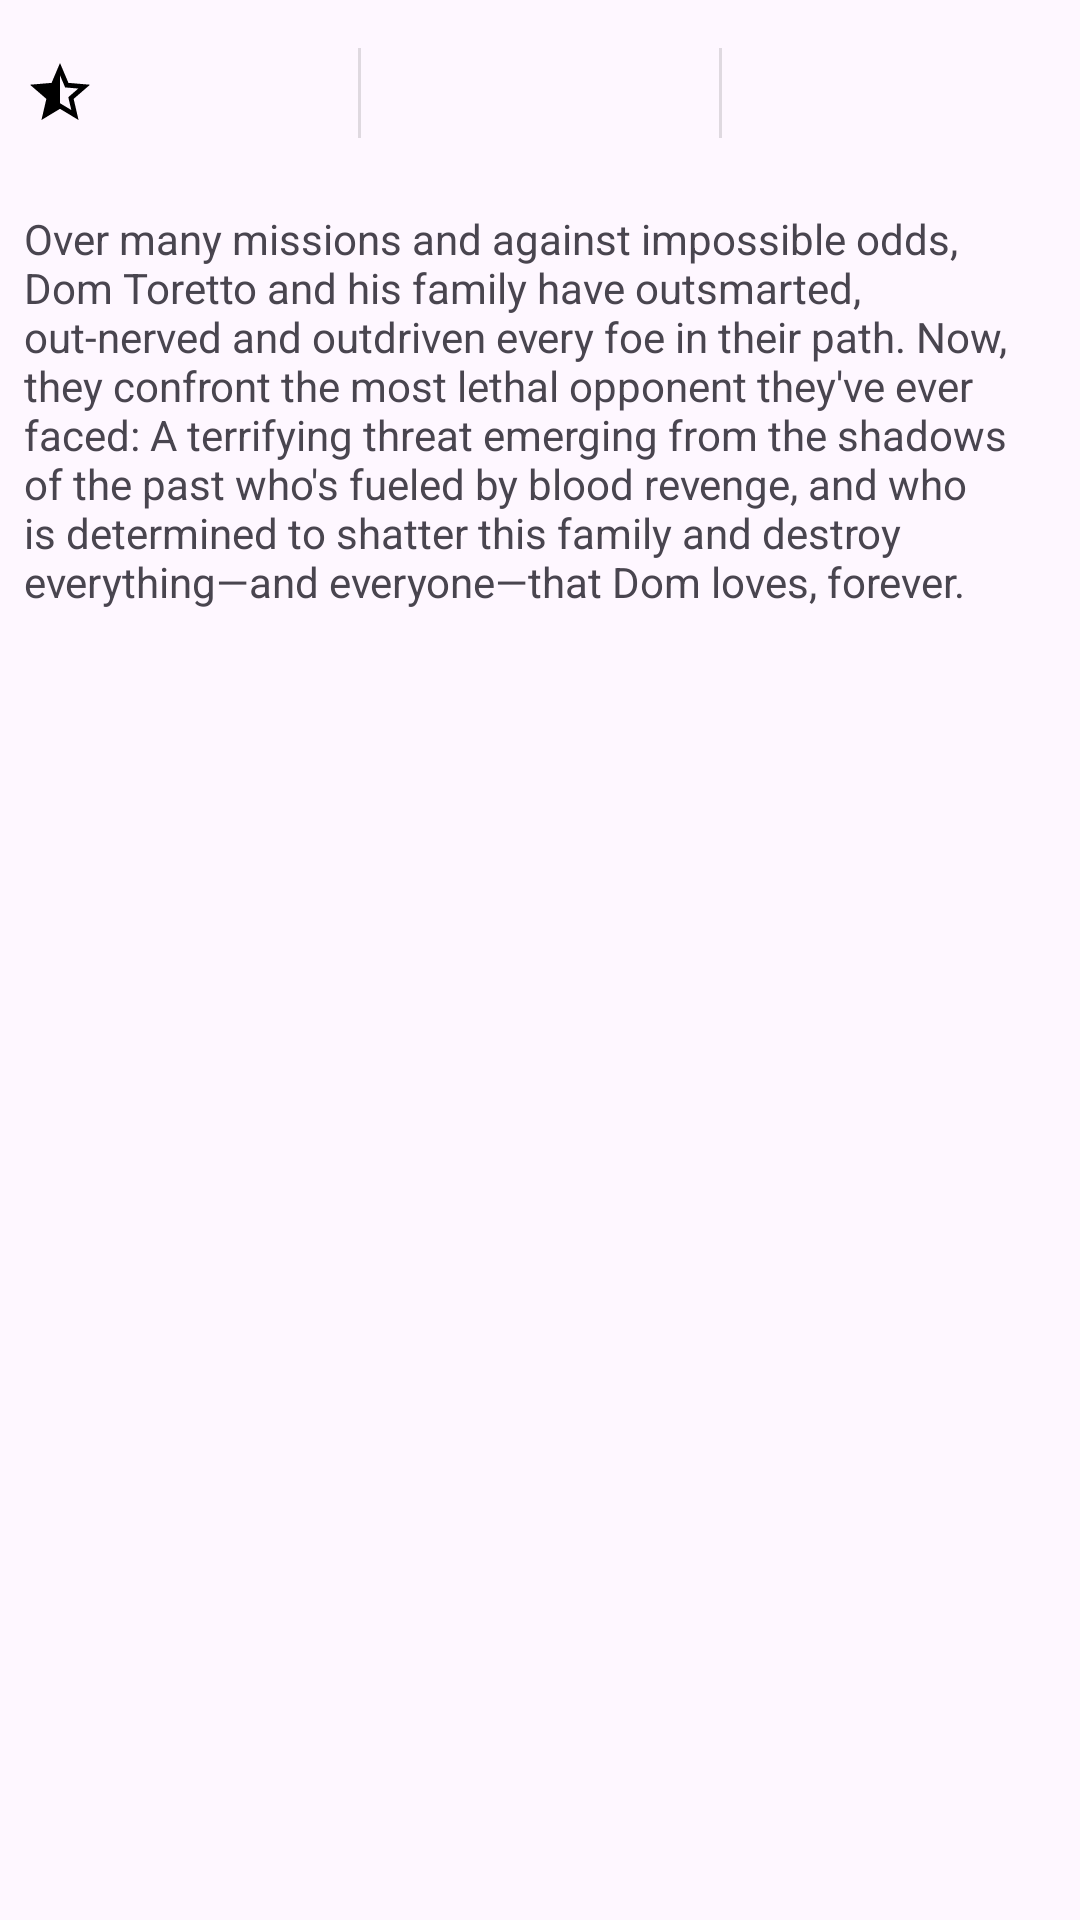

Android layout source for this screen:
<!-- AndroidManifest.xml: application theme Theme.CineTrove -->
<!-- res/layout/fragment_detail.xml -->
<?xml version="1.0" encoding="utf-8"?>
<androidx.constraintlayout.widget.ConstraintLayout xmlns:android="http://schemas.android.com/apk/res/android"
    xmlns:app="http://schemas.android.com/apk/res-auto"
    xmlns:tools="http://schemas.android.com/tools"
    android:layout_width="match_parent"
    android:layout_height="match_parent"
    tools:context=".ui.detail.DetailFragment">






    <androidx.viewpager2.widget.ViewPager2
        android:id="@+id/viewPagerDetail"
        android:layout_width="match_parent"
        android:layout_height="match_parent" />




    <androidx.constraintlayout.widget.Group
        android:id="@+id/movieDetailGroup"
        android:layout_width="wrap_content"
        android:layout_height="wrap_content"
        android:visibility="gone"
        app:constraint_referenced_ids="imageViewDetail"
        tools:visibility="visible" />



    <ImageView
        android:id="@+id/imageViewDetail"
        android:layout_width="0dp"
        android:layout_height="300dp"
        android:scaleType="centerCrop"
        app:layout_constraintEnd_toEndOf="parent"
        app:layout_constraintStart_toStartOf="parent"
        app:layout_constraintTop_toTopOf="parent"
        tools:src="@tools:sample/avatars" />

    <View
        android:id="@+id/divider"
        android:layout_width="1dp"
        android:layout_height="30dp"
        android:layout_marginTop="16dp"
        android:background="?android:attr/listDivider"
        app:layout_constraintEnd_toStartOf="@+id/divider2"
        app:layout_constraintHorizontal_bias="0.5"
        app:layout_constraintStart_toStartOf="parent"
        app:layout_constraintTop_toBottomOf="@+id/imageViewDetail" />

    <View
        android:id="@+id/divider2"
        android:layout_width="1dp"
        android:layout_height="30dp"
        android:background="?android:attr/listDivider"
        app:layout_constraintEnd_toEndOf="parent"
        app:layout_constraintHorizontal_bias="0.5"
        app:layout_constraintStart_toEndOf="@+id/divider"
        app:layout_constraintTop_toTopOf="@+id/divider" />

    <ImageView
        android:id="@+id/imageViewDetailVote"
        android:layout_width="wrap_content"
        android:layout_height="wrap_content"
        android:layout_marginStart="8dp"
        android:src="@drawable/ic_star"
        app:layout_constraintBottom_toBottomOf="@+id/divider"
        app:layout_constraintStart_toStartOf="parent"
        app:layout_constraintTop_toTopOf="@+id/divider"
        app:tint="@color/black" />

    <TextView
        android:id="@+id/textViewDetailVote"
        android:layout_width="0dp"
        android:layout_height="wrap_content"
        android:layout_marginStart="8dp"
        android:layout_marginEnd="8dp"
        app:layout_constraintBottom_toBottomOf="@+id/imageViewDetailVote"
        app:layout_constraintEnd_toStartOf="@+id/divider"
        app:layout_constraintStart_toEndOf="@+id/imageViewDetailVote"
        app:layout_constraintTop_toTopOf="@+id/imageViewDetailVote"
        tools:text="4.567" />

    <ImageView
        android:id="@+id/imageViewStudio"
        android:layout_width="wrap_content"
        android:layout_height="wrap_content"
        android:layout_marginStart="8dp"
        android:src="@drawable/ic_building"
        app:layout_constraintBottom_toBottomOf="@+id/divider"
        app:layout_constraintStart_toEndOf="@+id/divider"
        app:layout_constraintTop_toTopOf="@+id/divider"
        app:tint="@color/black" />

    <TextView
        android:id="@+id/textViewDetailStudio"
        android:layout_width="0dp"
        android:layout_height="wrap_content"
        android:layout_marginStart="8dp"
        android:layout_marginEnd="8dp"
        app:layout_constraintBottom_toBottomOf="@+id/imageViewStudio"
        app:layout_constraintEnd_toStartOf="@+id/divider2"
        app:layout_constraintStart_toEndOf="@+id/imageViewStudio"
        app:layout_constraintTop_toTopOf="@+id/imageViewStudio"
        tools:text="Universal Studios" />

    <ImageView
        android:id="@+id/imageViewLanguage"
        android:layout_width="wrap_content"
        android:layout_height="wrap_content"
        android:layout_marginStart="8dp"
        android:src="@drawable/ic_language"
        app:layout_constraintBottom_toBottomOf="@+id/divider2"
        app:layout_constraintStart_toEndOf="@+id/divider2"
        app:layout_constraintTop_toTopOf="@+id/divider2"
        app:tint="@color/black" />

    <TextView
        android:id="@+id/textViewDetailLanguage"
        android:layout_width="0dp"
        android:layout_height="wrap_content"
        android:layout_marginStart="8dp"
        android:layout_marginEnd="8dp"
        app:layout_constraintBottom_toBottomOf="@+id/imageViewLanguage"
        app:layout_constraintEnd_toEndOf="parent"
        app:layout_constraintStart_toEndOf="@+id/imageViewLanguage"
        app:layout_constraintTop_toTopOf="@+id/imageViewLanguage"
        tools:text="English" />

    <ScrollView
        android:layout_width="0dp"
        android:layout_height="0dp"
        app:layout_constraintTop_toBottomOf="@+id/divider"
        app:layout_constraintStart_toStartOf="parent"
        app:layout_constraintEnd_toEndOf="parent"
        app:layout_constraintBottom_toBottomOf="parent"
        android:layout_marginTop="24dp"
        android:layout_marginStart="8dp"
        android:layout_marginEnd="8dp"
        android:layout_marginBottom="8dp">

        <TextView
            android:id="@+id/textViewDetailOverview"
            android:layout_width="match_parent"
            android:layout_height="wrap_content"
            android:text="Over many missions and against impossible odds, Dom Toretto and his family have outsmarted, out-nerved and outdriven every foe in their path. Now, they confront the most lethal opponent they've ever faced: A terrifying threat emerging from the shadows of the past who's fueled by blood revenge, and who is determined to shatter this family and destroy everything—and everyone—that Dom loves, forever." />
    </ScrollView>

    <ProgressBar
        android:id="@+id/progressBarDetail"
        style="?android:attr/progressBarStyle"
        android:layout_width="wrap_content"
        android:layout_height="wrap_content"
        android:visibility="gone"
        app:layout_constraintBottom_toBottomOf="parent"
        app:layout_constraintEnd_toEndOf="parent"
        app:layout_constraintHorizontal_bias="0.5"
        app:layout_constraintStart_toStartOf="parent"
        app:layout_constraintTop_toTopOf="parent"
        app:layout_constraintVertical_bias="0.5" />

    <TextView
        android:id="@+id/textViewErrorDetail"
        android:layout_width="0dp"
        android:layout_height="wrap_content"
        android:layout_marginStart="16dp"
        android:layout_marginEnd="16dp"
        android:gravity="center"
        android:visibility="gone"
        app:layout_constraintBottom_toBottomOf="parent"
        app:layout_constraintEnd_toEndOf="parent"
        app:layout_constraintHorizontal_bias="0.5"
        app:layout_constraintStart_toStartOf="parent"
        app:layout_constraintTop_toTopOf="parent"
        app:layout_constraintVertical_bias="0.5"
        tools:text="An unknown error occurred" />


</androidx.constraintlayout.widget.ConstraintLayout>
<!-- resources referenced by this layout -->
<resources>
  <!-- drawable ic_star (drawable) -->
  <vector android:autoMirrored="true" android:height="24dp"
      android:tint="#FFAA0D" android:viewportHeight="24"
      android:viewportWidth="24" android:width="24dp" xmlns:android="http://schemas.android.com/apk/res/android">
      <path android:fillColor="@android:color/white" android:pathData="M22,9.24l-7.19,-0.62L12,2L9.19,8.63L2,9.24l5.46,4.73L5.82,21L12,17.27L18.18,21l-1.63,-7.03L22,9.24zM12,15.4V6.1l1.71,4.04l4.38,0.38l-3.32,2.88l1,4.28L12,15.4z"/>
  </vector>
  <style name="Theme.CineTrove" parent="Base.Theme.CineTrove" />
  <style name="Base.Theme.CineTrove" parent="Theme.Material3.DayNight">
          
          
      </style>
  <!-- not gathered from this repository: default colours our renderer supplied (Android Studio template values) -->
  <color name="black">#FF000000</color>
</resources>
